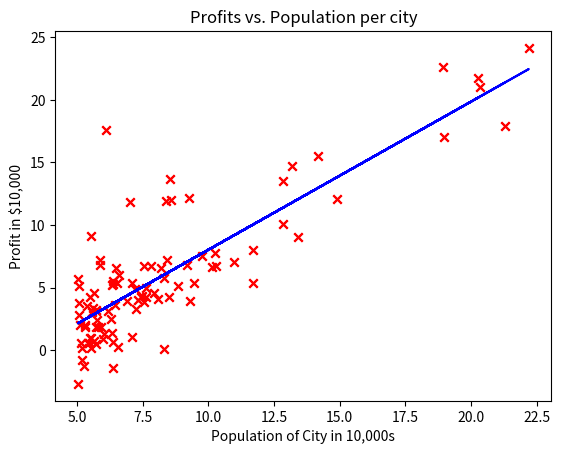

Write the Python code that produced this figure.

import numpy as np
import matplotlib.pyplot as plt
import copy
import math


data = np.array([
    [6.1101, 17.592], [5.5277, 9.1302], [8.5186, 13.662], [7.0032, 11.854],
    [5.8598, 6.8233], [8.3829, 11.886], [7.4764, 4.3483], [8.5781, 12.0],
    [6.4862, 6.5987], [5.0546, 3.8166], [5.7107, 3.2522], [14.164, 15.505],
    [5.734, 3.1551], [8.4084, 7.2258], [5.6407, 0.71618], [5.3794, 3.5129],
    [6.3654, 5.3048], [5.1301, 0.56077], [6.4296, 3.6518], [7.0708, 5.3893],
    [6.1891, 3.1386], [20.27, 21.767], [5.4901, 4.263], [6.3261, 5.1875],
    [5.5649, 3.0825], [18.945, 22.638], [12.828, 13.501], [10.957, 7.0467],
    [13.176, 14.692], [22.203, 24.147], [5.2524, -1.22], [6.5894, 5.9966],
    [9.2482, 12.134], [5.8918, 1.8495], [8.2111, 6.5426], [7.9334, 4.5623],
    [8.0959, 4.1164], [5.6063, 3.3928], [12.836, 10.117], [6.3534, 5.4974],
    [5.4069, 0.55657], [6.8825, 3.9115], [11.708, 5.3854], [5.7737, 2.4406],
    [7.8247, 6.7318], [7.0931, 1.0463], [5.0702, 5.1337], [5.8014, 1.844],
    [11.7, 8.0043], [5.5416, 1.0179], [7.5402, 6.7504], [5.3077, 1.8396],
    [7.4239, 4.2885], [7.6031, 4.9981], [6.3328, 1.4233], [6.3589, -1.4211],
    [6.2742, 2.4756], [5.6397, 4.6042], [9.3102, 3.9624], [9.4536, 5.4141],
    [8.8254, 5.1694], [5.1793, -0.74279], [21.279, 17.929], [14.908, 12.054],
    [18.959, 17.054], [7.2182, 4.8852], [8.2951, 5.7442], [10.236, 7.7754],
    [5.4994, 1.0173], [20.341, 20.992], [10.136, 6.6799], [7.3345, 4.0259],
    [6.0062, 1.2784], [7.2259, 3.3411], [5.0269, -2.6807], [6.5479, 0.29678],
    [7.5386, 3.8845], [5.0365, 5.7014], [10.274, 6.7526], [5.1077, 2.0576],
    [5.7292, 0.47953], [5.1884, 0.20421], [6.3557, 0.67861], [9.7687, 7.5435],
    [6.5159, 5.3436], [8.5172, 4.2415], [9.1802, 6.7981], [6.002, 0.92695],
    [5.5204, 0.152], [5.0594, 2.8214], [5.7077, 1.8451], [7.6366, 4.2959],
    [5.8707, 7.2029], [5.3054, 1.9869], [8.2934, 0.14454], [13.394, 9.0551],
    [5.4369, 0.61705]
])


x_train = data[:, 0]
y_train = data[:, 1]


plt.scatter(x_train, y_train, marker='x', c='r')
plt.title("Profits vs. Population per city")
plt.xlabel('Population of City in 10,000s')
plt.ylabel('Profit in $10,000')
plt.show()


def compute_cost(x, y, w, b):
    m = x.shape[0] 
    yp = np.dot(x, w) + b
    total_cost = (1 / (2 * m)) * np.sum((yp - y) ** 2)
    return total_cost


def compute_gradient(x, y, w, b):
    m = x.shape[0]
    yp = np.dot(x, w) + b
    dj_dw = (1 / m) * np.sum((yp - y) * x)
    dj_db = (1 / m) * np.sum(yp - y)
    return dj_dw, dj_db


def gradient_descent(x, y, w_in, b_in, cost_function, gradient_function, alpha, num_iters):
    w = copy.deepcopy(w_in)
    b = b_in
    m = len(x)
    
    for i in range(num_iters):
        dj_dw, dj_db = gradient_function(x, y, w, b)
        w = w - alpha * dj_dw
        b = b - alpha * dj_db
        
       
        if i % 100 == 0:
            cost = cost_function(x, y, w, b)
            print(f"Iteration {i}: Cost {cost:.3f}")
            
    return w, b


initial_w = 0.0
initial_b = 0.0
alpha = 0.001  
iterations = 20000 

w, b = gradient_descent(x_train, y_train, initial_w, initial_b, compute_cost, compute_gradient, alpha, iterations)
print(f"w, b found by gradient descent: {w}, {b}")


m = x_train.shape[0]
predicted = np.zeros(m)

for i in range(m):
    predicted[i] = w * x_train[i] + b

plt.plot(x_train, predicted, c="b")
plt.scatter(x_train, y_train, marker='x', c='r')
plt.title("Profits vs. Population per city")
plt.xlabel('Population of City in 10,000s')
plt.ylabel('Profit in $10,000')
plt.show()


predict1 = 3.5 * w + b
print(f"For population = 35,000, we predict a profit of ${predict1 * 10000:.2f}")

predict2 = 7.0 * w + b
print(f"For population = 70,000, we predict a profit of ${predict2 * 10000:.2f}")
